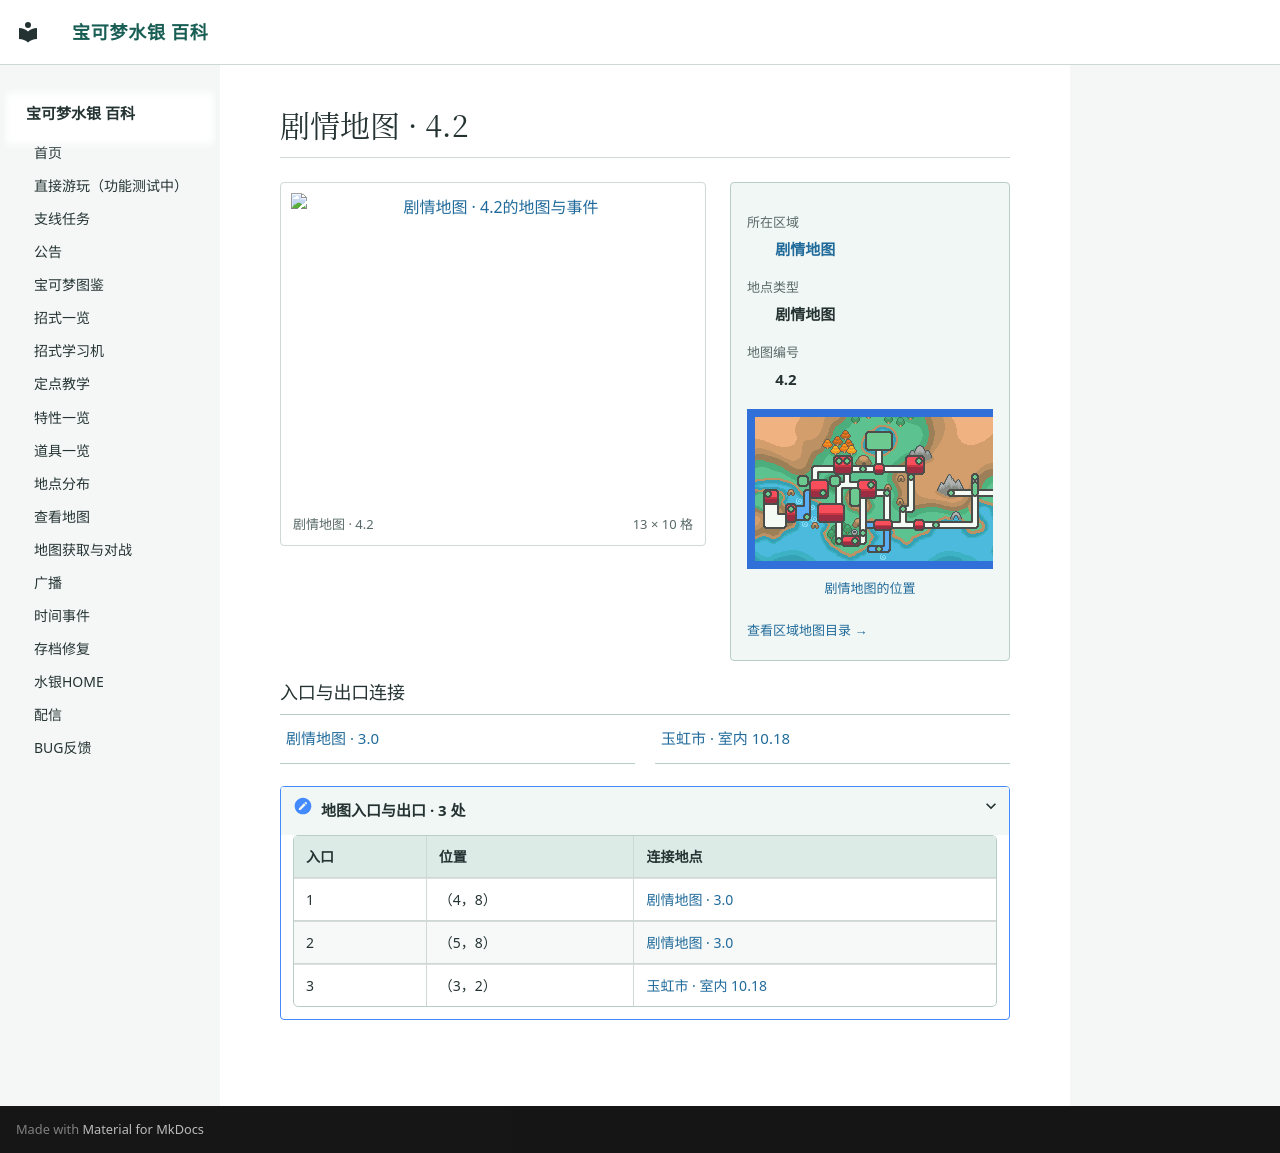

repository: Sum-Light/azoth-wiki · page: locations/map_4_2/index.html · generator: mkdocs

# 剧情地图 · 4.2

<!-- location-atlas:start -->

<div class="loc-profile" data-location-map="4.2">
<div class="loc-profile-layout">
<div class="loc-main-map">
<a class="loc-image-link" href="../../locations/atlas/maps/map_4_2.png" target="_blank" rel="noopener">
<img src="../../locations/atlas/maps/map_4_2.png" alt="剧情地图 · 4.2的地图与事件" loading="lazy" width="208" height="160"></a>
<div class="loc-map-caption"><span>剧情地图 · 4.2</span><span>13 × 10 格</span></div>
</div>
<aside class="loc-facts">
<dl><dt>所在区域</dt><dd><a href="../atlas/?sec=88">剧情地图</a></dd><dt>地点类型</dt><dd>剧情地图</dd><dt>地图编号</dt><dd>4.2</dd></dl>
<a class="loc-world-preview" href="../atlas/?sec=88" aria-label="剧情地图在大地图上的位置">
<span class="loc-world-canvas"><img src="../worldmap.png" alt="世界地图" loading="lazy">
<span class="loc-world-mark" style="left:53.1196%;top:40.5875%;width:1.5629%;height:3.1250%"></span>
</span></a>
<a class="loc-world-label" href="../atlas/?sec=88">剧情地图的位置</a>
<a class="loc-atlas-return" href="../atlas/?sec=88">查看区域地图目录 &rarr;</a>
</aside>
</div>
<h3>入口与出口连接</h3>
<nav class="loc-neighbors" aria-label="出入口连接地点">
<div><a href="../map_3_0/">剧情地图 · 3.0</a></div>
<div><a href="../map_10_18/">玉虹市 · 室内 10.18</a></div>
</nav>
<details class="loc-entrances"><summary>地图入口与出口 · 3 处</summary>
<div class="loc-table-scroll"><table><thead><tr><th>入口</th><th>位置</th><th>连接地点</th></tr></thead><tbody>
<tr><td>1</td><td>（4，8）</td><td><a href="../map_3_0/">剧情地图 · 3.0</a></td></tr>
<tr><td>2</td><td>（5，8）</td><td><a href="../map_3_0/">剧情地图 · 3.0</a></td></tr>
<tr><td>3</td><td>（3，2）</td><td><a href="../map_10_18/">玉虹市 · 室内 10.18</a></td></tr>
</tbody></table></div></details>
</div>

<!-- location-atlas:end -->
